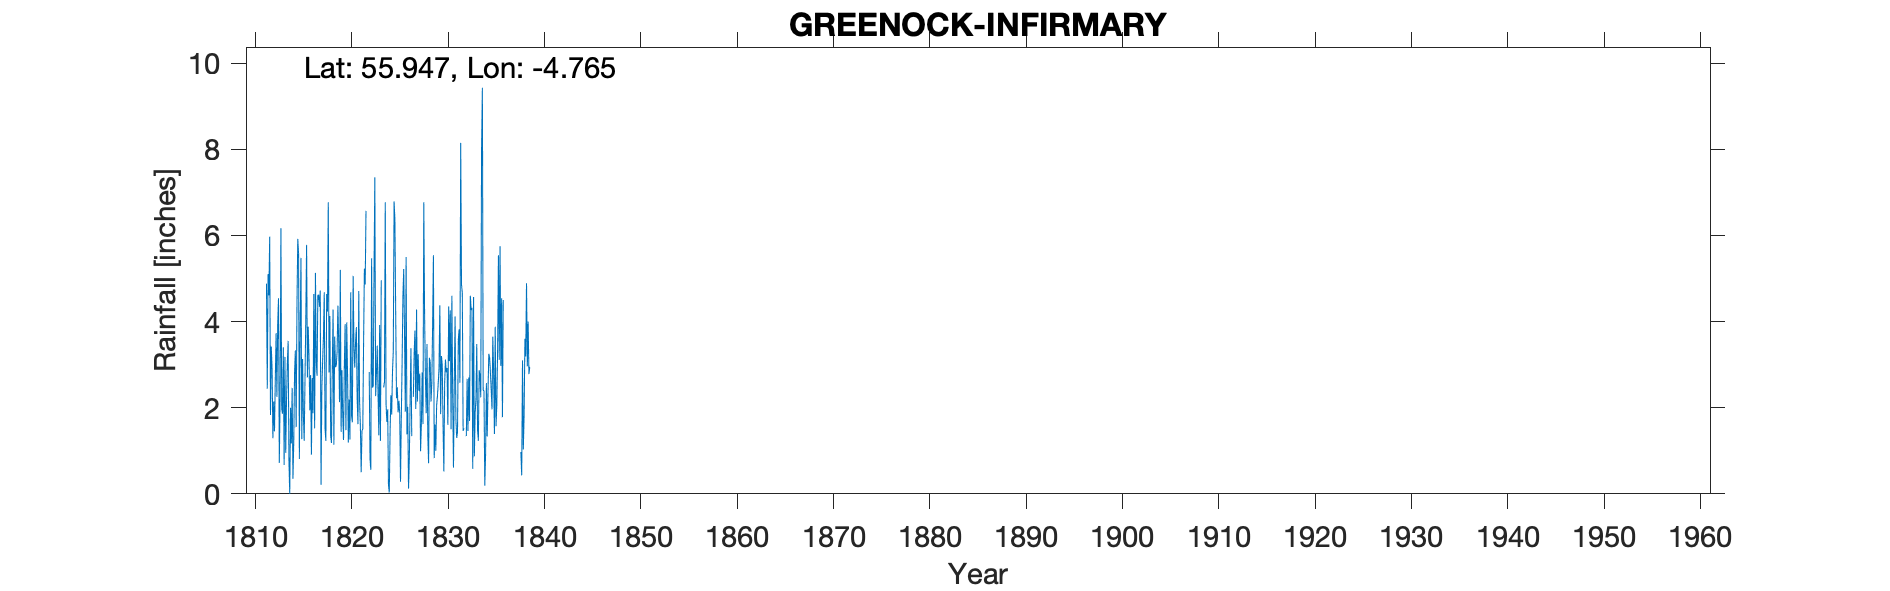

The file beside this chart, header and first rows:
GRENOCK INFIRMARY, , , , , , , , , , , , , , , , , , , , , , , 
Grid ref, NS 274 761, Long, -4.765, Lat, 55.95, Elevation, 120, ft, , , , , , , , , , , , , , , 
Station no, RR312, , , , , , , , , , , , , , , , , , , , , , 
, 1810, 1811, 1812, 1813, 1814, 1815, 1816, 1817, 1818, 1819, 1820, 1821, 1822, 1823, 1824, 1825, 1826, 1827, 1828, 1829, 1830, 1831, 1832
January, , , 1.83, 2.27, 0, 0.81, 3.18, 4.62, 6.77, 4.37, 2.81, 2.21, , 2.8, 2.08, 4.18, 1.91, 3.79, 4.16, 0.83, 0.52, 0.61, 1.46
February, , , 3.42, 6.17, 2, 3.93, 1.94, 4.34, 2.82, 3.51, 1.19, 1.62, , 3.44, 1.67, 2.22, 5.5, 1.97, 2.75, 1.61, 2.56, 2.61, 1.52
March, , , 2.9, 1.97, 1.17, 5.48, 2.76, 4.72, 4.13, 2.13, 2.19, 4.71, , 2.32, 1.96, 2.47, 1.38, 4.28, 1.87, 1, 3.12, 4.12, 
April, , , 1.29, 1.86, 2.46, 1.27, 0.91, 0.21, 1.35, 5.2, 1.26, 2.15, 2.83, 1.36, 0.22, 1.89, 2.02, 2.14, 3.48, 2.05, 2.82, 1.74, 
May, , , 2.14, 3.4, 0.35, 3.13, 2.69, 2.47, 1.18, 1.44, 4.68, 1.57, 0.81, 3.92, 0.03, 2.16, 0.12, 3.24, 1.35, 2.27, 2.92, 1.3, 1.34
June, , , 1.45, 0.67, 1.2, 1.82, 1.87, 3.1, 2.89, 2.87, 1.82, 0.5, 0.56, 1.23, 1.41, 1.88, 0.83, 2.39, 0.71, 2.56, 1.6, 1.43, 2.67
July, , , 2.66, 3.18, 2.81, 1.23, 4.64, 3.64, 4.28, 1.86, 1.66, 1.47, 5.47, 4.96, 2.29, 0.28, 2.17, 2.79, 3.16, 2.93, 4.35, 3.57, 1.46
August, , 4.88, 3.73, 0.95, 3.33, 2.65, 1.52, 4.68, 1.14, 1.25, 5.06, 1.5, 2.47, , 1.84, 1.79, 3.38, 0.99, 3.05, 4.38, 3.08, 3.82, 2.7
September, , 2.44, 2.25, 2.2, 1.55, 4.08, 5.13, 1.51, 3.65, 2.96, 3.4, 3.52, 2.49, , 2.83, 3.05, 1.34, 1.62, 2.14, 1.85, 4.26, 2.58, 1.69
October, , 5.1, 3.94, 3.03, 4.38, 5.78, 3.08, 1.23, 2.94, 3.94, 2.93, 5.23, 5.1, 2.47, 3.31, 4.58, , 2.82, 2.57, 3.2, 1.5, 8.15, 4.6
November, , 4.61, 4.54, 3.55, 5.92, 2.7, 2.74, 4.64, 2.98, 1.48, 3.52, 4.86, 7.35, 2.6, 6.79, 5.22, 2.25, 1.62, 3.91, 2.99, 4.6, 4.86, 4.27
December, , 5.97, 0.72, 0.77, 5.57, 3.88, 4.61, 4.23, 3.3, 3.98, 3.87, 6.57, 2.27, 6.77, 6.37, 3.72, 3.25, 6.77, 5.54, 1.6, 2.28, 4.66, 4.32
Total, , , 30.87, 30.02, 30.74, 36.76, 35.07, 39.39, 37.43, 34.99, 34.39, 35.91, , , 30.8, 33.44, , 34.42, 34.69, 27.27, 33.61, 39.45, 
